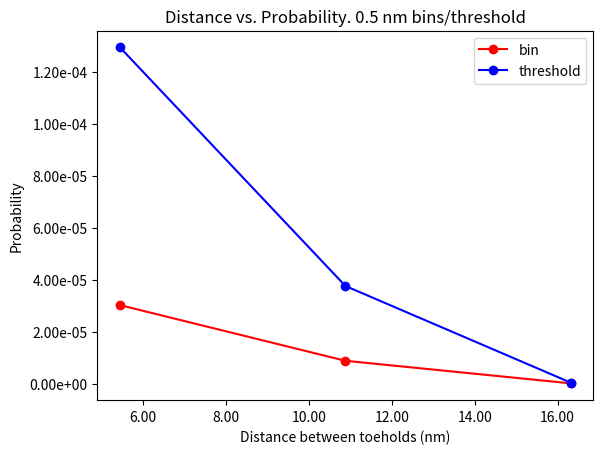

Recreate this plot in Python.
import matplotlib.pyplot as plt
import matplotlib.ticker as mtick
#for t in [0.1,0.25,0.5]:
    #xs = []
    #probs = []
    #for yd in yds :
        #print("GRAPHING DISTANCE " + str(yd) + " NEAREST N "+ str(t))
        #xs.append(yd)
        #long_path  = base + "/data/" + str(yd) + "/long.txt"
        #short_path = base + "/data/" + str(yd) + "/short.txt"
        #pc = ProbabilityCalculator(t)
        #pc.read_files_to_maps(long_path, short_path)
        #probs.append(pc.calculate_threshold_probability())
        #probs.append(pc.calculate_bin_probability())
    #title = str(t) + "thresh_prob_graph.png"
    #fig = plt.figure()
    #ax = fig.add_subplot(111)
    ##ax.set_title('Distance vs. Prob with Bins of ' + str(t) + 'nm')
    #ax.set_title('Distance vs. Prob of Two Points Within ' + str(t) + ' of Each Other')
    #ax.plot(xs,probs,'o-')
    #ax.yaxis.set_major_formatter(mtick.FormatStrFormatter('%.2e'))
    #ax.set_ylabel("Probability")
    #ax.set_xlabel("Distance between tow tethers (nm)")
    #plt.savefig(title)

xs = [5.44,10.88,16.32]
bins_01 = [2.44154e-07,7.1411e-08,6.01e-10]
thresh_01 = [7.11586e-07,2.24083e-07,1.86e-09]

bins_25 = [3.84465e-06,1.105611e-06,9.498e-09]
thresh_25 = [1.6279584e-05,4.733552e-06,4.0869e-08]

bins_5 = [3.0169692e-05, 8.762293e-06,7.7192e-08]
thresh_5 = [0.000129316425, 3.753394e-05, 3.3717e-07]

fig = plt.figure()
ax = fig.add_subplot(111)
bins = ax.plot(xs, bins_5, 'ro-', label='bin')
thresh = ax.plot(xs, thresh_5, 'bo-', label='threshold')
handles, labels = ax.get_legend_handles_labels()
ax.legend(handles, labels)
ax.xaxis.set_major_formatter(mtick.FormatStrFormatter('%.2f'))
ax.yaxis.set_major_formatter(mtick.FormatStrFormatter('%.2e'))
ax.set_ylabel("Probability")
ax.set_xlabel("Distance between toeholds (nm)")
ax.set_title('Distance vs. Probability. 0.5 nm bins/threshold')
plt.show()
